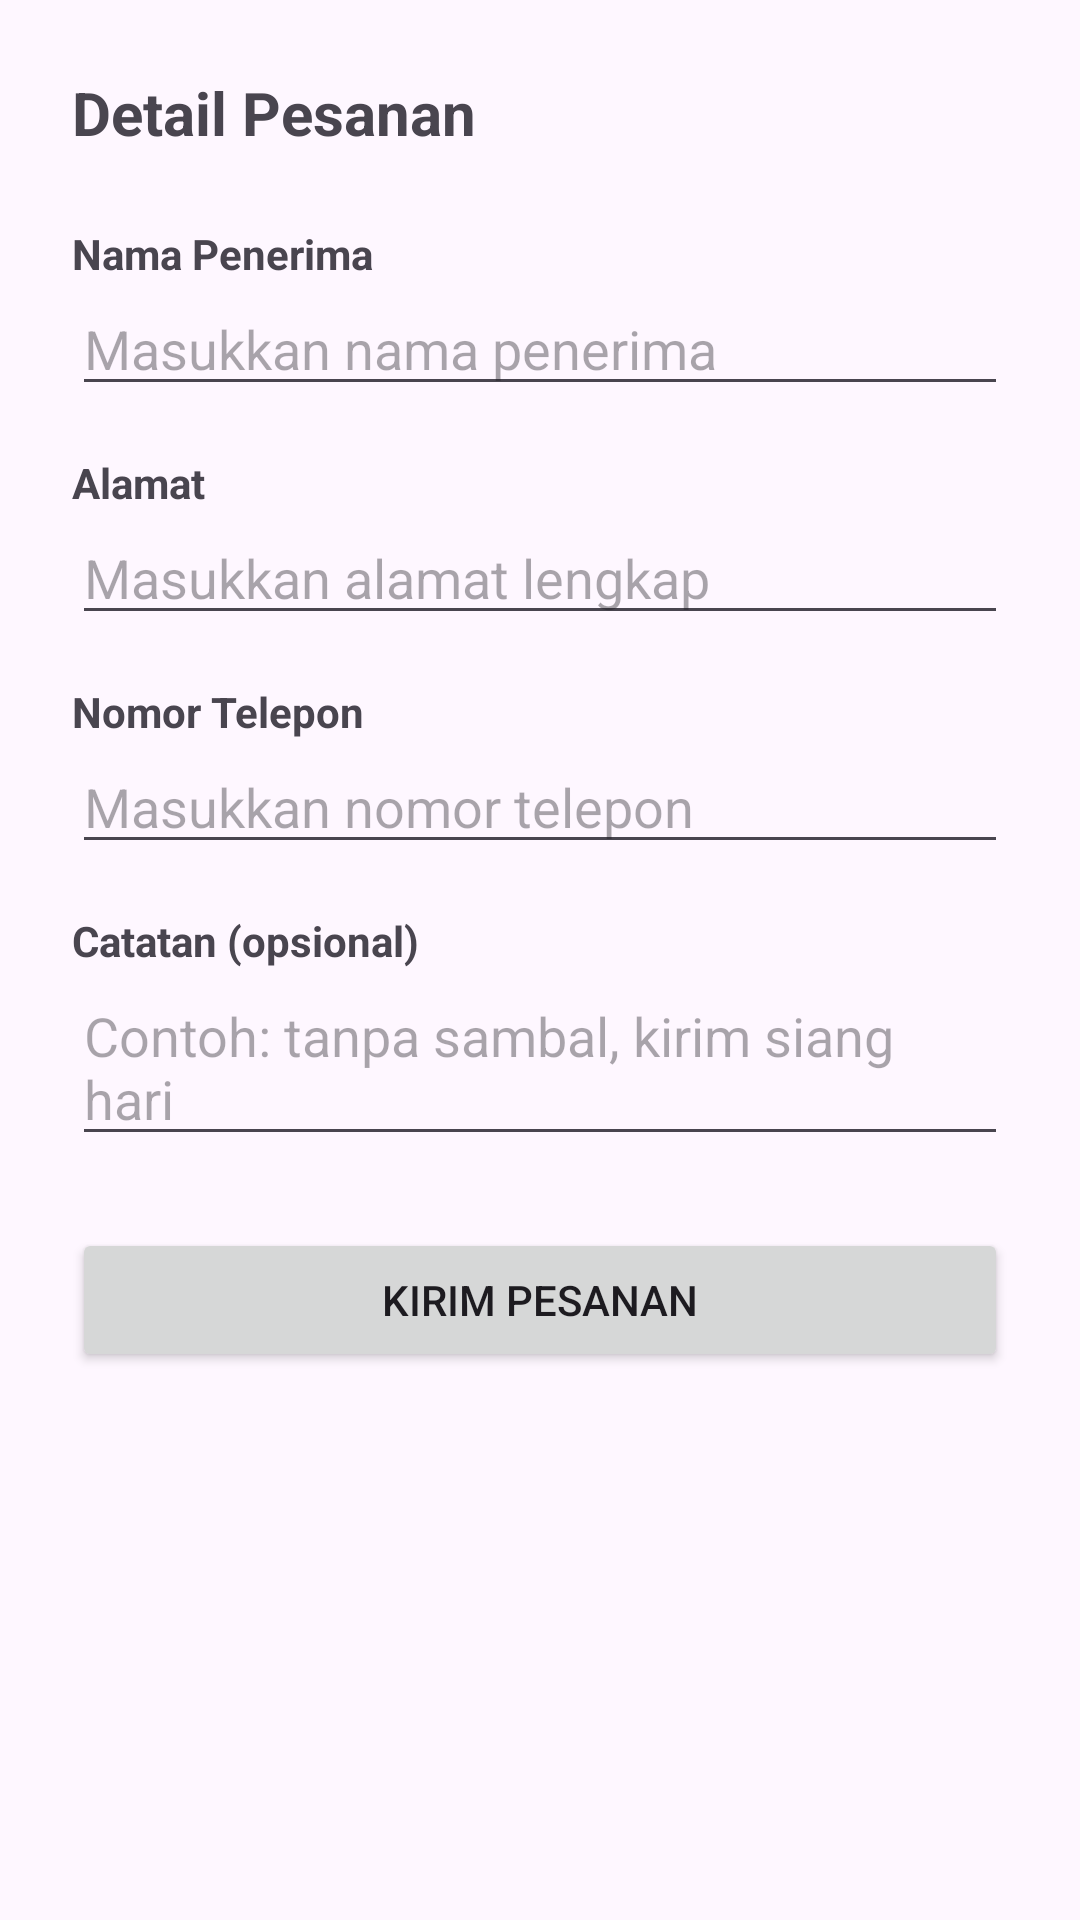

Write the Android layout XML for this screen, with the resource values it uses.
<!-- AndroidManifest.xml: application theme Theme.UTS_PAM -->
<!-- res/layout/activity_address.xml -->
<?xml version="1.0" encoding="utf-8"?>
<ScrollView xmlns:android="http://schemas.android.com/apk/res/android"
    android:layout_width="match_parent"
    android:layout_height="match_parent"
    android:padding="24dp">

    <LinearLayout
        android:orientation="vertical"
        android:layout_width="match_parent"
        android:layout_height="wrap_content">

        <TextView
            android:id="@+id/tvJudul"
            android:text="Detail Pesanan"
            android:textSize="20sp"
            android:textStyle="bold"
            android:layout_marginBottom="24dp"
            android:layout_width="wrap_content"
            android:layout_height="wrap_content" />

        <TextView
            android:text="Nama Penerima"
            android:textStyle="bold"
            android:layout_width="wrap_content"
            android:layout_height="wrap_content" />

        <EditText
            android:id="@+id/etNama"
            android:hint="Masukkan nama penerima"
            android:layout_width="match_parent"
            android:layout_height="wrap_content"
            android:layout_marginBottom="16dp" />

        <TextView
            android:text="Alamat"
            android:textStyle="bold"
            android:layout_width="wrap_content"
            android:layout_height="wrap_content" />

        <EditText
            android:id="@+id/etAlamat"
            android:hint="Masukkan alamat lengkap"
            android:layout_width="match_parent"
            android:layout_height="wrap_content"
            android:layout_marginBottom="16dp" />

        <TextView
            android:text="Nomor Telepon"
            android:textStyle="bold"
            android:layout_width="wrap_content"
            android:layout_height="wrap_content" />

        <EditText
            android:id="@+id/etPhone"
            android:hint="Masukkan nomor telepon"
            android:inputType="phone"
            android:layout_width="match_parent"
            android:layout_height="wrap_content"
            android:layout_marginBottom="16dp" />

        <TextView
            android:text="Catatan (opsional)"
            android:textStyle="bold"
            android:layout_width="wrap_content"
            android:layout_height="wrap_content" />

        <EditText
            android:id="@+id/etNotes"
            android:hint="Contoh: tanpa sambal, kirim siang hari"
            android:layout_width="match_parent"
            android:layout_height="wrap_content"
            android:layout_marginBottom="24dp" />

        <Button
            android:id="@+id/btnKirimPesanan"
            android:text="Kirim Pesanan"
            android:layout_width="match_parent"
            android:layout_height="wrap_content" />
    </LinearLayout>
</ScrollView>
<!-- resources referenced by this layout -->
<resources>
  <style name="Theme.UTS_PAM" parent="Base.Theme.UTS_PAM" />
  <style name="Base.Theme.UTS_PAM" parent="Theme.Material3.DayNight.NoActionBar">
          
          
      </style>
</resources>
